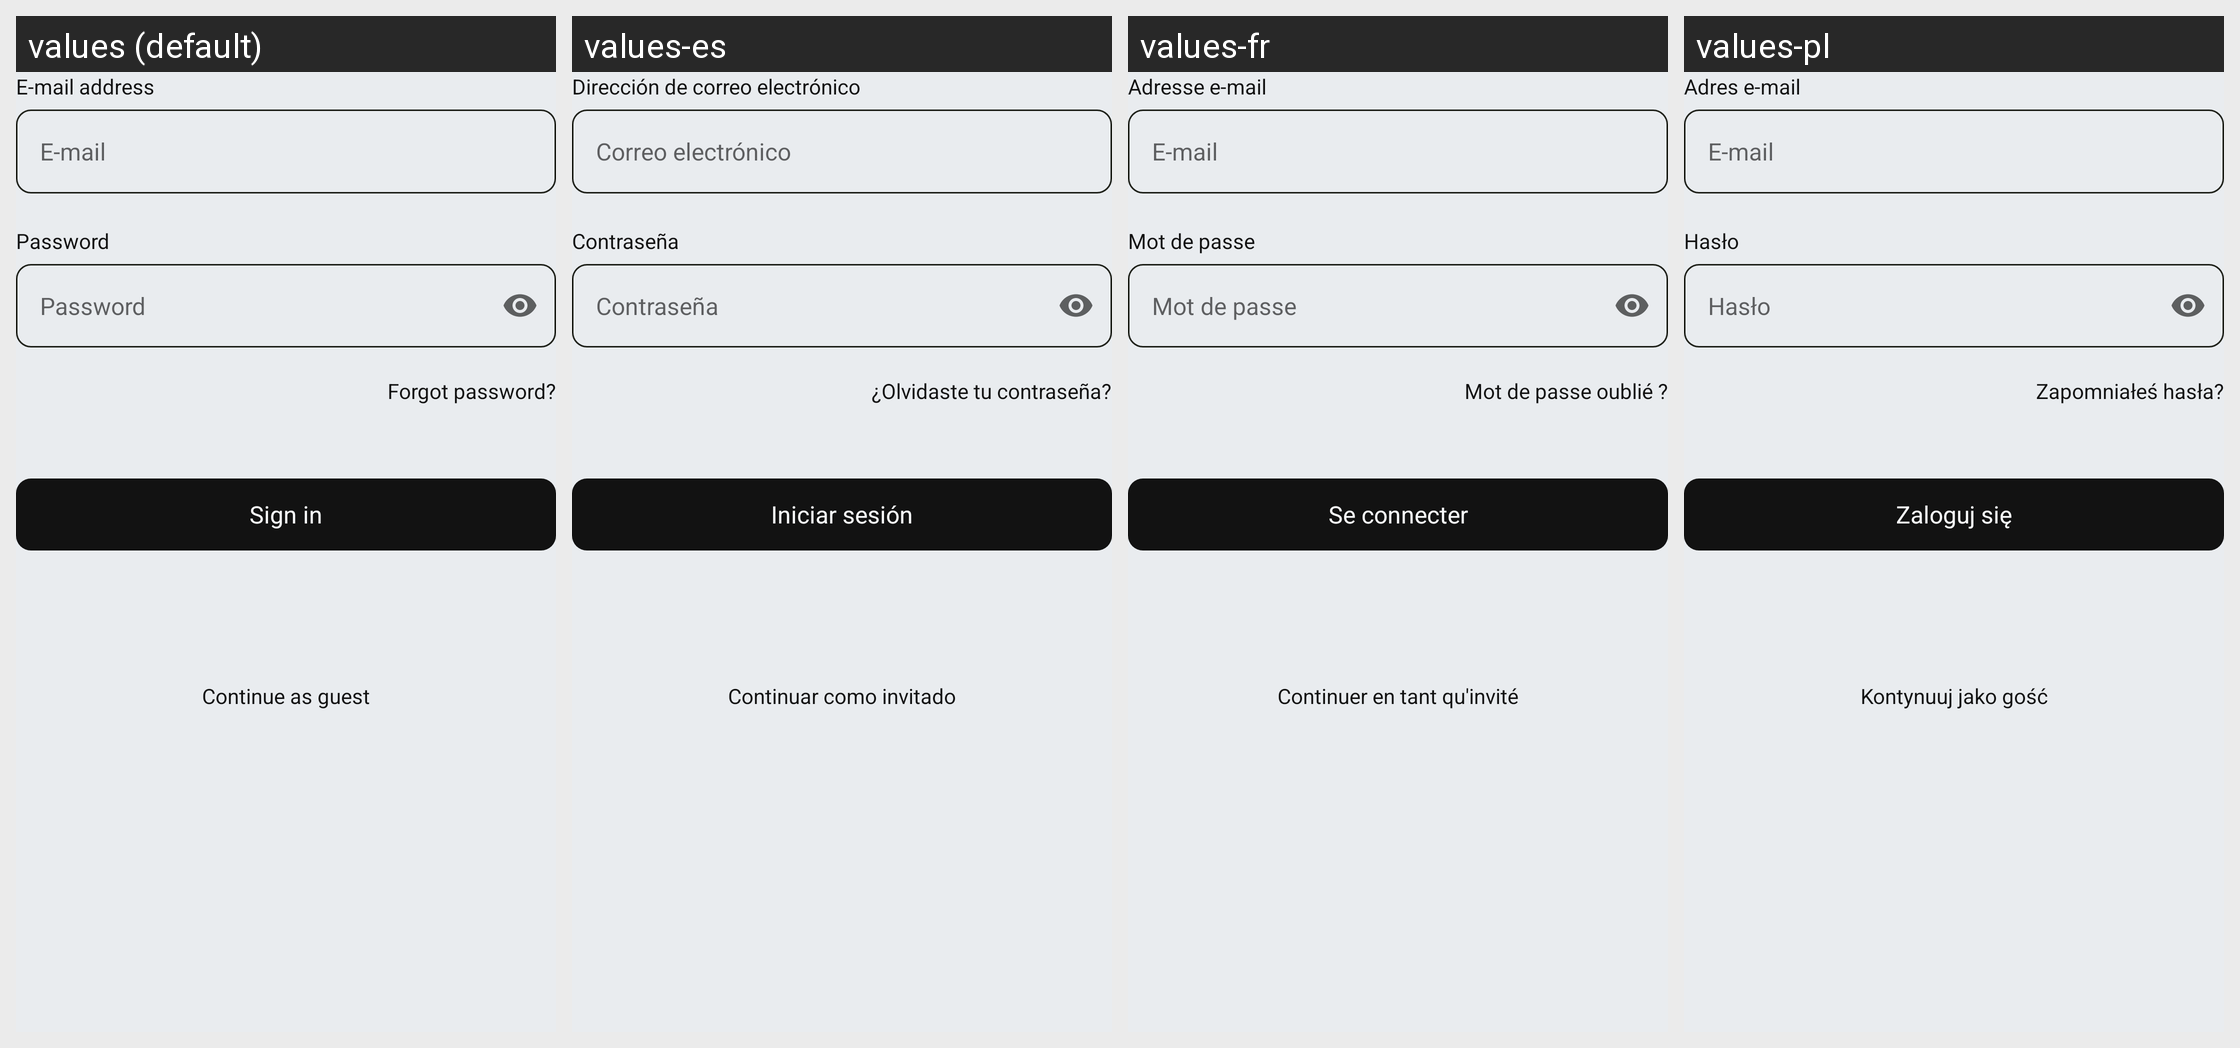

Strings drawn on this Android screen and how each of the app's shown locales translates them:
Android screen res/layout/fragment_login.xml rendered under 4 locales, left to right: values (default), values-es, values-fr, values-pl. Device: Nexus 5 (rendered at 1080×1920; each locale shown at half size, 540×960, under a caption strip naming it); theme Theme.CurrencyApp.
Other locales in the repository, not shown: values-tr.
Strings drawn on this screen, with the default value and each locale's value (text and hints the layout hard-codes, and strings that could not be matched under every locale, appear in the picture but are not listed):

email_address
  values: E-mail address
  values-es: Dirección de correo electrónico
  values-fr: Adresse e-mail
  values-pl: Adres e-mail

email
  values: E-mail
  values-es: Correo electrónico
  values-fr: E-mail
  values-pl: E-mail

password
  values: Password
  values-es: Contraseña
  values-fr: Mot de passe
  values-pl: Hasło

forgot_password
  values: Forgot password?
  values-es: ¿Olvidaste tu contraseña?
  values-fr: Mot de passe oublié ?
  values-pl: Zapomniałeś hasła?

sign_in
  values: Sign in
  values-es: Iniciar sesión
  values-fr: Se connecter
  values-pl: Zaloguj się

continue_as_guest
  values: Continue as guest
  values-es: Continuar como invitado
  values-fr: Continuer en tant qu'invité
  values-pl: Kontynuuj jako gość
